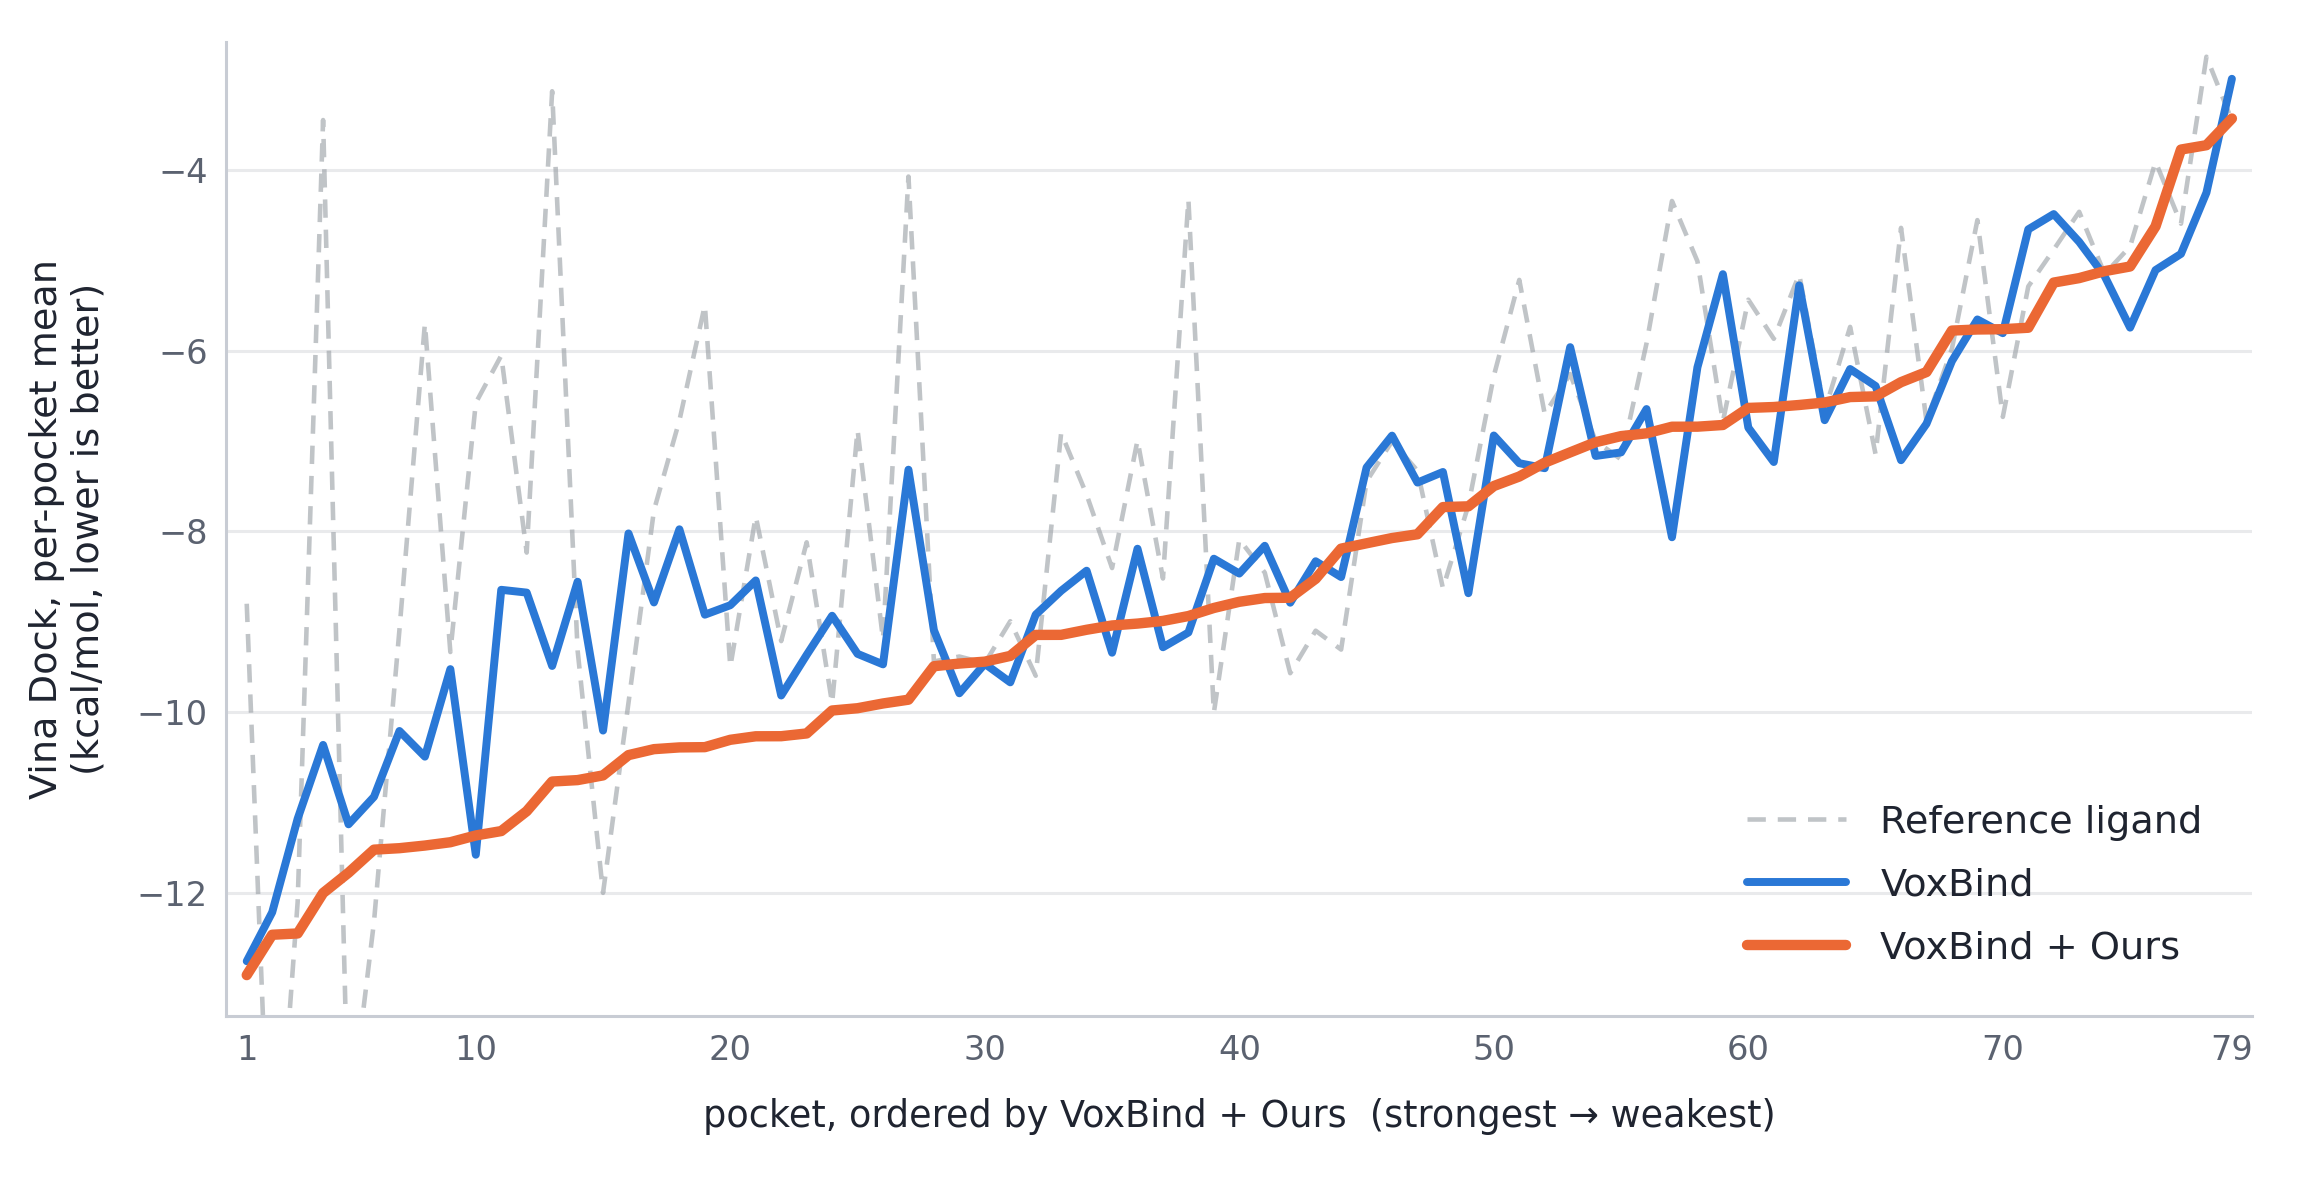

Data behind this chart, as committed beside it:
rank, target, n_mols_ours, n_mols_voxbind, reference, voxbind_mean, ours_mean
1, target_04, 99, 100, -8.802, -12.76, -12.91
2, target_72, 100, 100, -15.98, -12.22, -12.47
3, target_70, 100, 100, -12.11, -11.18, -12.45
4, target_56, 99, 100, -3.446, -10.37, -12.01
5, target_80, 98, 100, -14.65, -11.24, -11.78
6, target_73, 100, 99, -12.32, -10.94, -11.52
7, target_92, 100, 100, -9.090, -10.21, -11.51
8, target_33, 99, 100, -5.699, -10.49, -11.48
9, target_79, 100, 100, -9.336, -9.526, -11.44
10, target_39, 99, 97, -6.577, -11.58, -11.37
11, target_31, 100, 100, -6.053, -8.647, -11.32
12, target_85, 99, 100, -8.235, -8.678, -11.1
13, target_55, 99, 100, -3.127, -9.490, -10.77
14, target_44, 100, 100, -9.319, -8.558, -10.75
15, target_49, 100, 100, -12, -10.21, -10.7
16, target_22, 99, 100, -9.898, -8.023, -10.48
17, target_93, 100, 100, -7.767, -8.787, -10.41
18, target_57, 99, 100, -6.772, -7.977, -10.39
19, target_08, 99, 100, -5.495, -8.923, -10.39
20, target_12, 100, 100, -9.500, -8.818, -10.31
21, target_17, 100, 100, -7.832, -8.544, -10.27
22, target_98, 100, 100, -9.215, -9.818, -10.27
23, target_68, 100, 100, -8.122, -9.369, -10.24
24, target_24, 100, 100, -9.904, -8.934, -9.984
25, target_45, 100, 99, -6.877, -9.356, -9.958
26, target_74, 99, 100, -9.195, -9.473, -9.906
27, target_65, 100, 100, -4.071, -7.317, -9.864
28, target_07, 100, 100, -9.441, -9.095, -9.493
29, target_11, 98, 100, -9.386, -9.793, -9.464
30, target_81, 100, 100, -9.459, -9.466, -9.443
31, target_36, 100, 100, -8.995, -9.672, -9.379
32, target_19, 100, 100, -9.598, -8.922, -9.147
33, target_02, 99, 100, -6.910, -8.658, -9.146
34, target_87, 100, 100, -7.594, -8.436, -9.090
35, target_51, 99, 100, -8.406, -9.344, -9.042
36, target_37, 99, 100, -6.991, -8.192, -9.021
37, target_10, 100, 100, -8.522, -9.283, -8.992
38, target_27, 100, 100, -4.326, -9.120, -8.938
39, target_60, 100, 100, -10.01, -8.303, -8.848
40, target_41, 99, 99, -8.088, -8.467, -8.780
41, target_88, 100, 100, -8.457, -8.160, -8.738
42, target_82, 99, 99, -9.570, -8.790, -8.735
43, target_76, 99, 100, -9.100, -8.331, -8.525
44, target_83, 98, 99, -9.309, -8.506, -8.191
45, target_03, 99, 100, -7.447, -7.293, -8.132
46, target_16, 100, 99, -7.003, -6.940, -8.074
47, target_48, 100, 100, -7.329, -7.460, -8.032
48, target_46, 99, 100, -8.631, -7.343, -7.731
49, target_25, 100, 100, -7.712, -8.685, -7.723
50, target_34, 100, 100, -6.278, -6.938, -7.498
51, target_09, 100, 99, -5.216, -7.245, -7.393
52, target_23, 100, 100, -6.700, -7.301, -7.239
53, target_05, 100, 100, -6.258, -5.960, -7.125
54, target_95, 100, 100, -6.999, -7.165, -7.013
55, target_47, 99, 100, -7.203, -7.126, -6.945
56, target_29, 100, 100, -5.918, -6.645, -6.915
57, target_77, 100, 99, -4.341, -8.065, -6.841
58, target_28, 100, 100, -5.009, -6.184, -6.841
59, target_63, 100, 100, -6.784, -5.152, -6.822
60, target_69, 100, 100, -5.434, -6.852, -6.633
... 19 more rows
